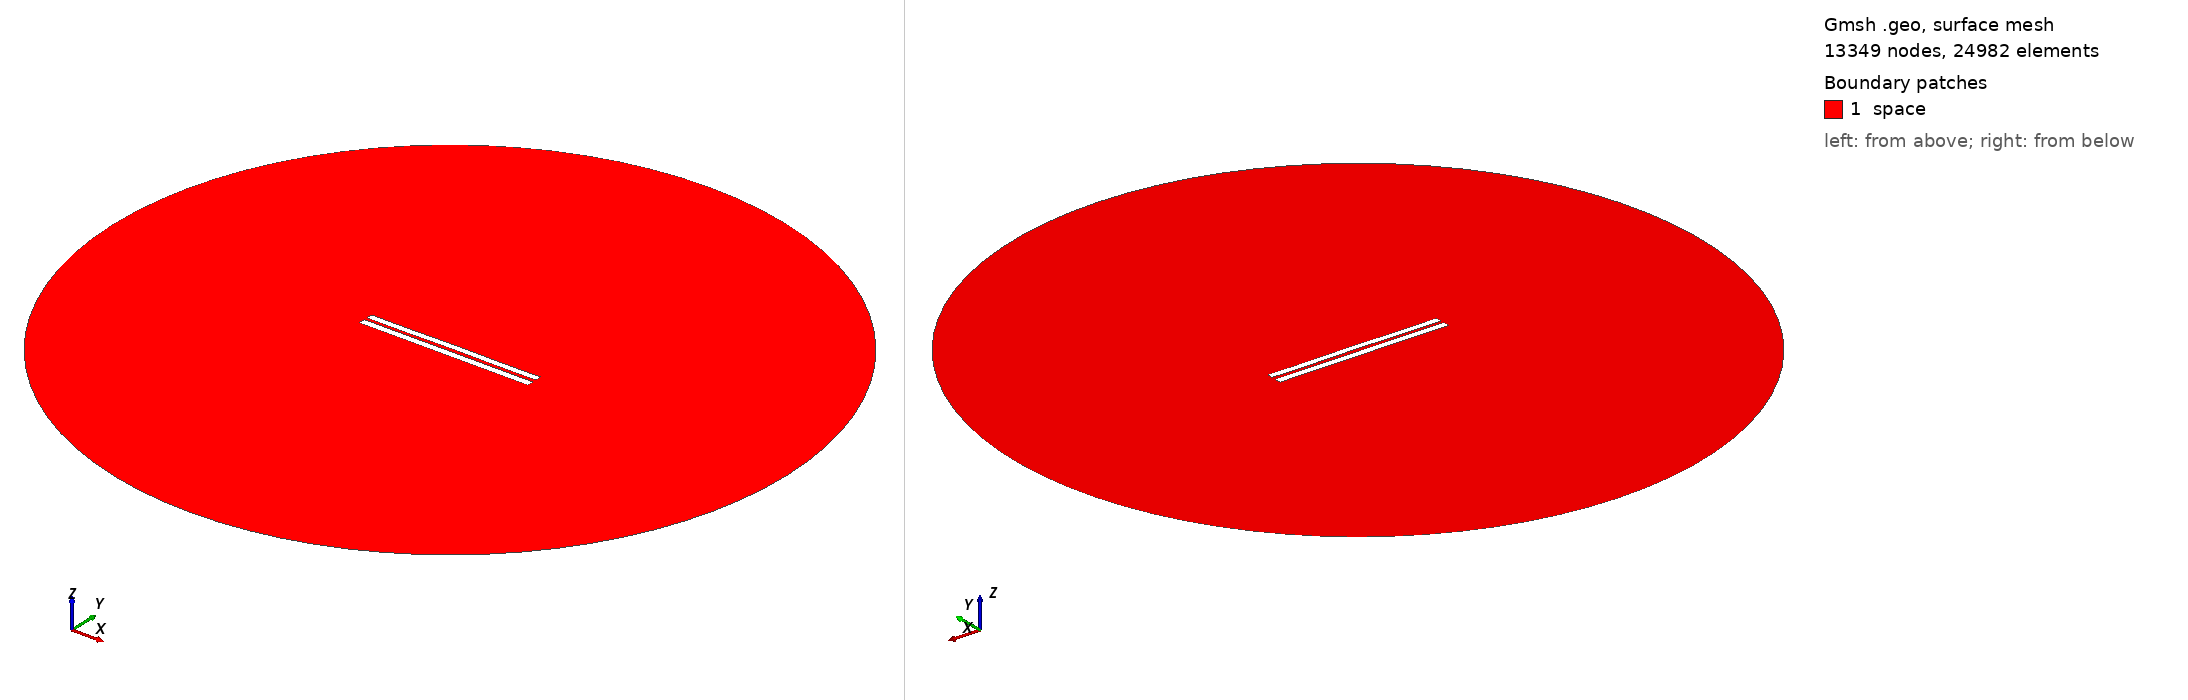

Gmsh geometry script, surface-meshed: 13349 nodes, 24982 surface elements. Boundary patches (legend numbers): 1 space. Left view from above one corner, right view from below the opposite corner. Legend entries are the model's physical surfaces. The drawing asked Gmsh for element sizes between 1% and 20% of the model's largest extent; the script's own settings can give other sizes.

=== 4337.geo (drawn) ===
//---------------------------------------
// Geometry kernel
//---------------------------------------

SetFactory("OpenCASCADE");



//---------------------------------------
// Parameters of the geometry
//---------------------------------------

// Overetch of the upper plate
overetch = 0.125;

// Distance between the plates
distance = 1.75;

// Discretization over the x axis (for the deformation)
nx = 50; 

// Length of the plate
L = 100 - overetch; 

// Number of modes
n = 4; 

// 1st mode coefficient
coeff(1) = 0.15;
beta(1) = 0.596864 * 3.1415926535 / L;

// 2nd mode coefficient
coeff(2) = 0.07499999999999998;
beta(2) = 1.49418 * 3.1415926535 / L;

// 3rd mode coefficient
coeff(3) = 0.0;
beta(3) = 2.50025 * 3.1415926535 / L;

// 4th mode coefficient
coeff(4) = -0.075;
beta(4) = 3.49999 * 3.1415926535 / L;



//---------------------------------------
// Upper plate (deformed rectangle)
//---------------------------------------

// Coordiantes of the upper plate
xmin = -50;
xmax = 50 - overetch;

// Height of the upper plate
yheight = 4 - 2 * overetch;

// Indexes of the points
UpperID[] = {};
LowerID[] = {};
LeftID[] = {};
RightID[] = {};

// Point index
p = 1;

// Horizontal edges
For i In {1:nx}
    x = xmin + (i-1)*(xmax - xmin)/(nx-1);

    y_bottom = distance / 2 + overetch;
    For j In {1:n}
        C = (Cosh(beta(j)*L) + Cos(beta(j)*L)) / (Sinh(beta(j)*L) + Sin(beta(j)*L));
        y_bottom  = y_bottom + coeff(j) * (Cosh(beta(j)*(x+50)) - Cos(beta(j)*(x+50)) - C * (Sinh(beta(j)*(x+50)) - Sin(beta(j)*(x+50))));
    EndFor

    y_top = y_bottom + yheight;

    Point(p) = {x, y_top, 0, 1.0};
    UpperID[i] = p;
    p = p + 1;

    Point(p) = {x, y_bottom, 0, 1.0};
    LowerID[i] = p;
    p = p + 1;
EndFor

// Create point lists
UpperPts[] = {}; LowerPts[] = {};
For i In {1:nx}
  UpperPts[] += {UpperID[i]};
  LowerPts[] += {LowerID[i]};
EndFor

// Build splines
Spline(1) = {UpperPts[]};
Spline(2) = {LowerPts[]};
Line(3) = {LowerPts[nx-1], UpperPts[nx-1]};
Line(4) = {LowerPts[0], UpperPts[0]};

// Build the plane surface
Curve Loop(1) = {2, 3, -1, -4};
Plane Surface(1) = {1};



//---------------------------------------
// Lower plate (rectangle)
//---------------------------------------

// Vertices
Point(1001) = {-50, -1, 0, 1.0};
Point(1002) = { 50, -1, 0, 1.0};
Point(1003) = { 50,  -5, 0, 1.0};
Point(1004) = {-50,  -5, 0, 1.0};

// Edges
Line(5) = {1001, 1002};
Line(6) = {1002, 1003};
Line(7) = {1003, 1004};
Line(8) = {1004, 1001};

// Plane surface
Line Loop(2) = {5, 6, 7, 8};
Plane Surface(2) = {2}; 



//---------------------------------------
// Outer (fictious) boundary
//---------------------------------------

// Points
Point(1005) = {0, 0, 0};       // Center
Point(1006) = {200, 0, 0};     // Start point
Point(1007) = {0, 200, 0};     // 90 degrees
Point(1008) = {-200, 0, 0};    // 180 degrees
Point(1009) = {0, -200, 0};    // 270 degrees

// Circle arcs (each needs start, center, end)
Circle(9) = {1006, 1005, 1007};
Circle(10) = {1007, 1005, 1008};
Circle(11) = {1008, 1005, 1009};
Circle(12) = {1009, 1005, 1006};

// Plane surface for the entire domain
Curve Loop(3) = {9, 10, 11, 12};
Surface(3) = {3};

// Subtract the plates from the whole domain to obtain the actual domain where we want to solve the equations
BooleanDifference{ Surface{3}; Delete; }{ Surface{1}; Surface{2}; Delete; }




//---------------------------------------
// Transfinite Lines/Curves
//---------------------------------------

// Set the number of points on the boundaries
r = 7;

// Plates
Transfinite Curve {1, 2} = 50*r Using Progression 1;
Transfinite Curve {3, 4} = 2*r Using Progression 1;
Transfinite Line {5, 7} = 50*r Using Progression 1;
Transfinite Line {6, 8} = 2*r Using Progression 1;

// Outer boundary
Transfinite Line {9, 10, 11, 12} = 20 Using Progression 1;



//---------------------------------------
// Physical groups
//---------------------------------------                

// Physical curves (boundaries)
Physical Line("force_segment", 10) = {2};
Physical Line("upper_plate", 11) = {1, 3, 4};
Physical Line("lower_plate", 12) = {5, 6, 7, 8};
Physical Line("boundary", 20) = {9, 10, 11, 12};

// Physical Surfaces
Physical Surface("space", 30) = {3};



//---------------------------------------
// 6. Generate the Mesh
//---------------------------------------

// 2D mesh generation
Mesh 2;
